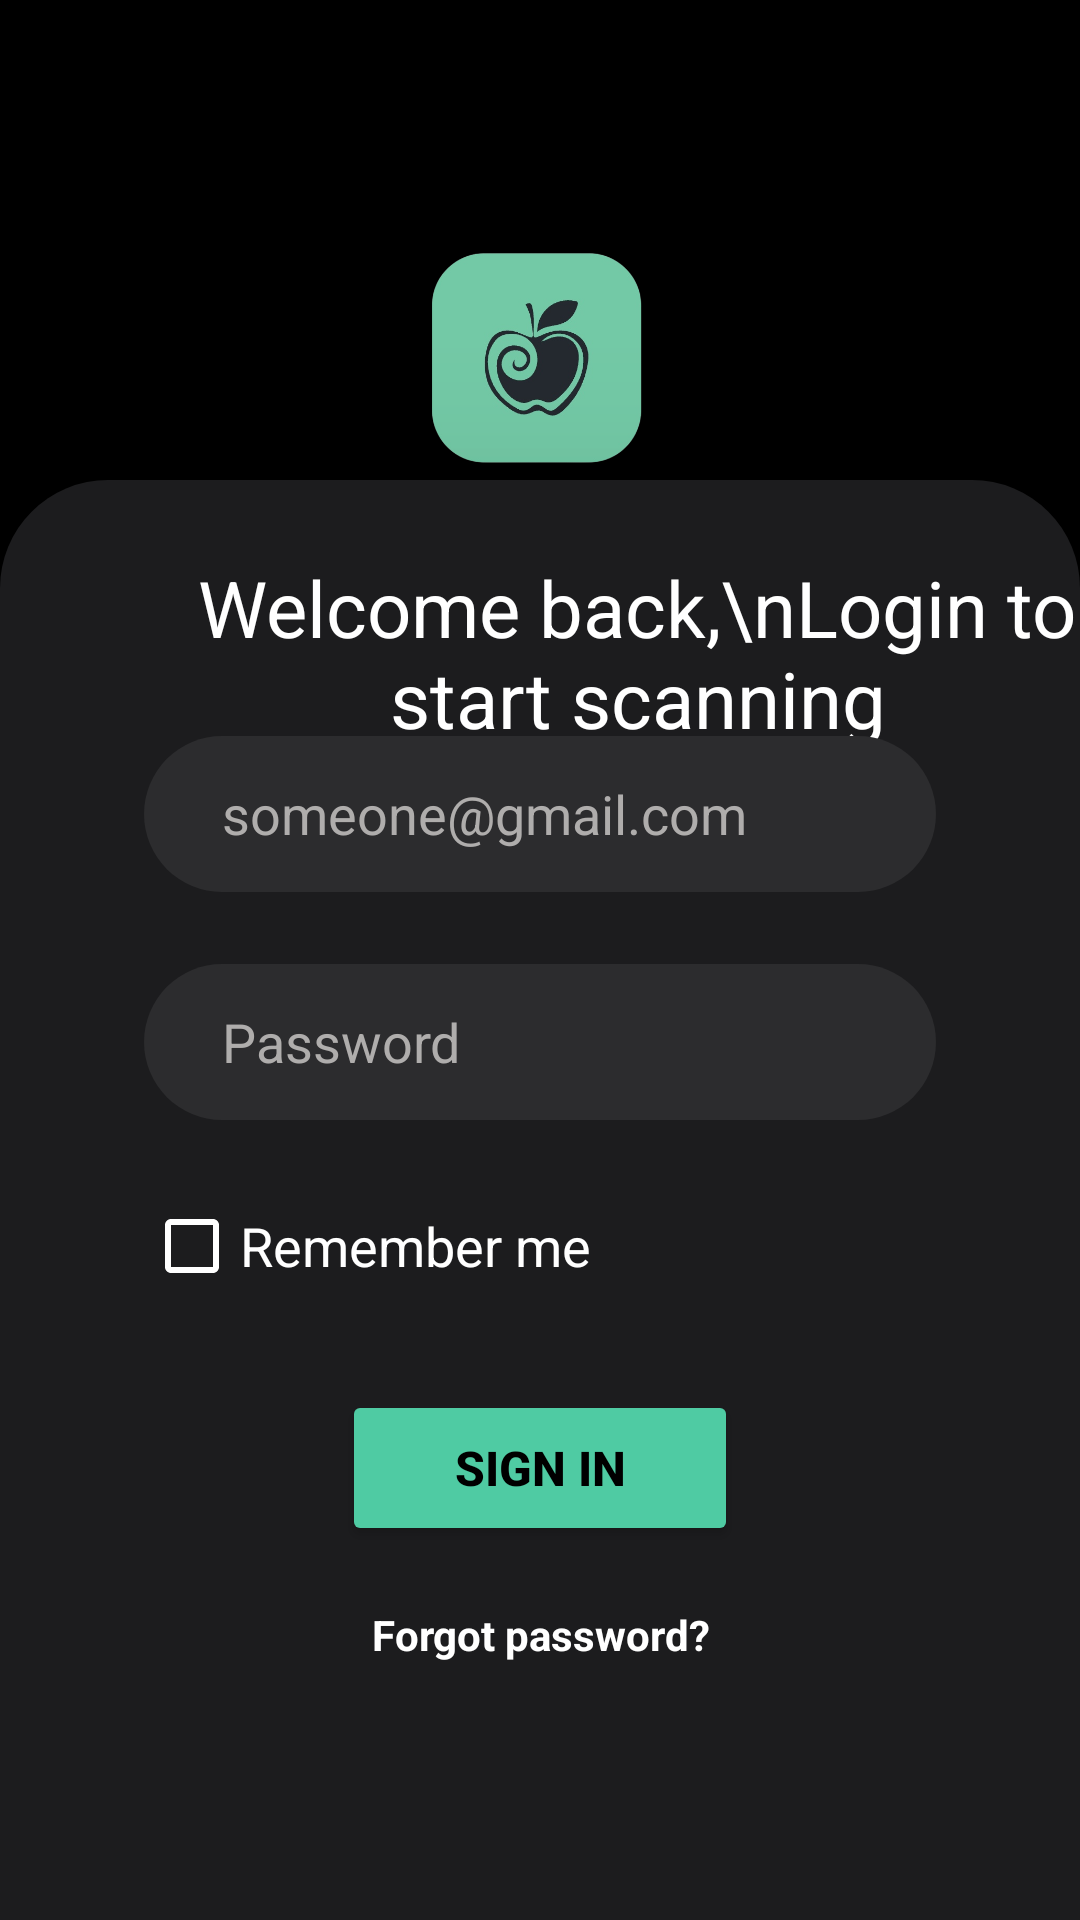

Here is an Android app screen rendered from its layout file. Give the layout XML and the strings, colors and styles it references.
<!-- AndroidManifest.xml: application theme Theme.IngredientParser -->
<!-- res/layout/activity_login.xml -->
<?xml version="1.0" encoding="utf-8"?>
    <LinearLayout xmlns:android="http://schemas.android.com/apk/res/android"
        xmlns:app="http://schemas.android.com/apk/res-auto"
        xmlns:tools="http://schemas.android.com/tools"
        android:layout_width="match_parent"
        android:layout_height="match_parent"
        tools:context=".MainActivity"
        android:orientation="vertical"
        android:weightSum="4"
        android:background="@color/black">
        <RelativeLayout
            android:layout_width="match_parent"
            android:layout_height="0dp"
            android:layout_weight="1">

            <ImageView
                android:layout_width="match_parent"
                android:layout_height="81dp"

                android:layout_marginTop="80dp"
                android:src="@drawable/ingrescan_logo" />

            <LinearLayout
                android:layout_width="wrap_content"
                android:layout_height="wrap_content"
                android:layout_centerVertical="true"
                android:gravity="left"
                android:layout_marginLeft="140dp"
                android:layout_marginRight="0dp"
                android:orientation="vertical"/>
        </RelativeLayout>

        <RelativeLayout
            android:elevation="36dp"
            android:layout_width="match_parent"
            android:layout_height="0dp"
            android:layout_weight="3"

            android:background="@drawable/card_background">
            <TextView
                android:layout_width="wrap_content"
                android:layout_height="wrap_content"
                android:textColor="@color/white"
                android:textSize="26dp"
                android:gravity="center"
                android:layout_marginLeft="65dp"
                android:text="Welcome back,\nLogin to start scanning"
                android:layout_marginTop="25dp" />
            <LinearLayout
                android:layout_width="match_parent"
                android:layout_height="wrap_content"
                android:orientation="vertical"
                android:layout_centerVertical="true">
                <EditText
                    android:textColorHint="#AFADAC"
                    android:id="@+id/emailEditText"
                    android:drawableEnd="@drawable/baseline_person_24"
                    android:drawableTint="@color/white"
                    android:hint="someone@gmail.com"
                    android:textColor="@color/white"
                    android:paddingLeft="26dp"
                    android:paddingRight="26dp"
                    android:inputType="textEmailAddress"
                    android:background="@drawable/edit_text_background"
                    android:layout_width="match_parent"
                    android:layout_height="52dp"
                    android:layout_marginLeft="48dp"
                    android:layout_marginRight="48dp"/>
                <EditText
                    android:textColorHint="#AFADAC"
                    android:id="@+id/passwordEditText"
                    android:layout_marginTop="24dp"
                    android:drawableEnd="@drawable/baseline_lock_24"
                    android:drawableTint="@color/white"
                    android:hint="Password"
                    android:textColor="@color/white"
                    android:paddingLeft="26dp"
                    android:paddingRight="26dp"
                    android:inputType="textPassword"
                    android:background="@drawable/edit_text_background"
                    android:layout_width="match_parent"
                    android:layout_height="52dp"
                    android:layout_marginLeft="48dp"
                    android:layout_marginRight="48dp"/>

                <CheckBox
                    android:buttonTint="@color/white"
                    android:id="@+id/rememberMeCheckBox"
                    android:layout_width="wrap_content"
                    android:layout_height="wrap_content"
                    android:layout_marginLeft="48dp"
                    android:layout_marginTop="18dp"
                    android:text="Remember me"
                    android:textColor="@color/white"
                    android:textSize="18dp" />

                <LinearLayout
                    android:layout_width="match_parent"
                    android:layout_height="wrap_content"
                    android:orientation="horizontal"
                    android:weightSum="2"
                    android:layout_gravity="center"
                    android:gravity="center"
                    android:layout_marginTop="24dp"
                    android:layout_marginLeft="48dp"
                    android:layout_marginRight="48dp">

                    <Button
                        android:layout_width="0dp"
                        android:id="@+id/loginButton"
                        android:layout_height="52dp"
                        android:layout_weight="1"
                        android:layout_marginLeft="0dp"
                        android:text="Sign In"
                        android:textStyle="bold"
                        android:gravity="center"
                        android:layout_gravity="center"
                        android:textAllCaps="true"
                        android:textColor="@color/black"
                        android:textSize="16dp"
                        android:backgroundTint="#4fcba3"/>


                </LinearLayout>
                <TextView
                    android:id="@+id/forgot"
                    android:layout_width="wrap_content"
                    android:layout_height="match_parent"
                    android:textColor="@color/white"
                    android:text="Forgot password?"
                    android:textStyle="bold"
                    android:layout_gravity="center"
                    android:gravity="center"
                    android:layout_marginTop="20dp"/>
            </LinearLayout>
            <LinearLayout
                android:layout_marginBottom="26dp"
                android:layout_centerHorizontal="true"
                android:layout_width="wrap_content"
                android:layout_height="wrap_content"
                android:orientation="horizontal"
                android:layout_marginTop="500dp">

                <TextView
                    android:layout_width="wrap_content"
                    android:layout_height="wrap_content"
                    android:layout_marginLeft="12dp"
                    android:text="Don't have an account?"
                    android:textColor="@color/white"
                    android:textSize="18dp" />

                <TextView
                    android:layout_width="wrap_content"
                    android:id="@+id/signupTextView"
                    android:layout_height="wrap_content"
                    android:textColor="#4fcba3"
                    android:textSize="18dp"
                    android:text="Register instead"
                    android:layout_marginLeft="12dp"/>
            </LinearLayout>
        </RelativeLayout>
    </LinearLayout>
<!-- resources referenced by this layout -->
<resources>
  <color name="black">#FF000000</color>
  <color name="white">#FFFFFFFF</color>
  <!-- drawable card_background (drawable) -->
  <?xml version="1.0" encoding="utf-8"?>
  <layer-list xmlns:android="http://schemas.android.com/apk/res/android">
      <item>
          <shape android:shape="rectangle">
              <solid android:color="#1c1c1e"/>
              <corners
                  android:topRightRadius="36dp"
                  android:topLeftRadius="36dp"/>
          </shape>
      </item>
  </layer-list>
  <!-- drawable edit_text_background (drawable) -->
  <?xml version="1.0" encoding="utf-8"?>
  <layer-list xmlns:android="http://schemas.android.com/apk/res/android">
      <item>
          <shape android:shape="rectangle">
              <solid android:color="#2c2c2e"/>
              <corners android:radius="26dp"/>
          </shape>
      </item>
  </layer-list>
  <!-- drawable ingrescan_logo: png bitmap (drawable, 81630 bytes) -->
  <style name="Theme.IngredientParser" parent="Base.Theme.IngredientParser" />
  <style name="Base.Theme.IngredientParser" parent="Theme.MaterialComponents.DayNight.NoActionBar">
          
          <item name="colorPrimary">@color/black</item>
          <item name="colorPrimaryVariant">@color/teal_200</item>
          <item name="colorOnPrimary">@color/white</item>
          
          <item name="colorSecondary">@color/teal_200</item>
          <item name="colorSecondaryVariant">@color/teal_700</item>
          <item name="colorOnSecondary">@color/white</item>
          
          <item name="android:statusBarColor">@android:color/transparent</item>
          <item name="android:navigationBarColor">
              @android:color/transparent
          </item>
          
          
          
      </style>
  <color name="teal_200">#FF03DAC5</color>
  <color name="teal_700">#FF018786</color>
</resources>
